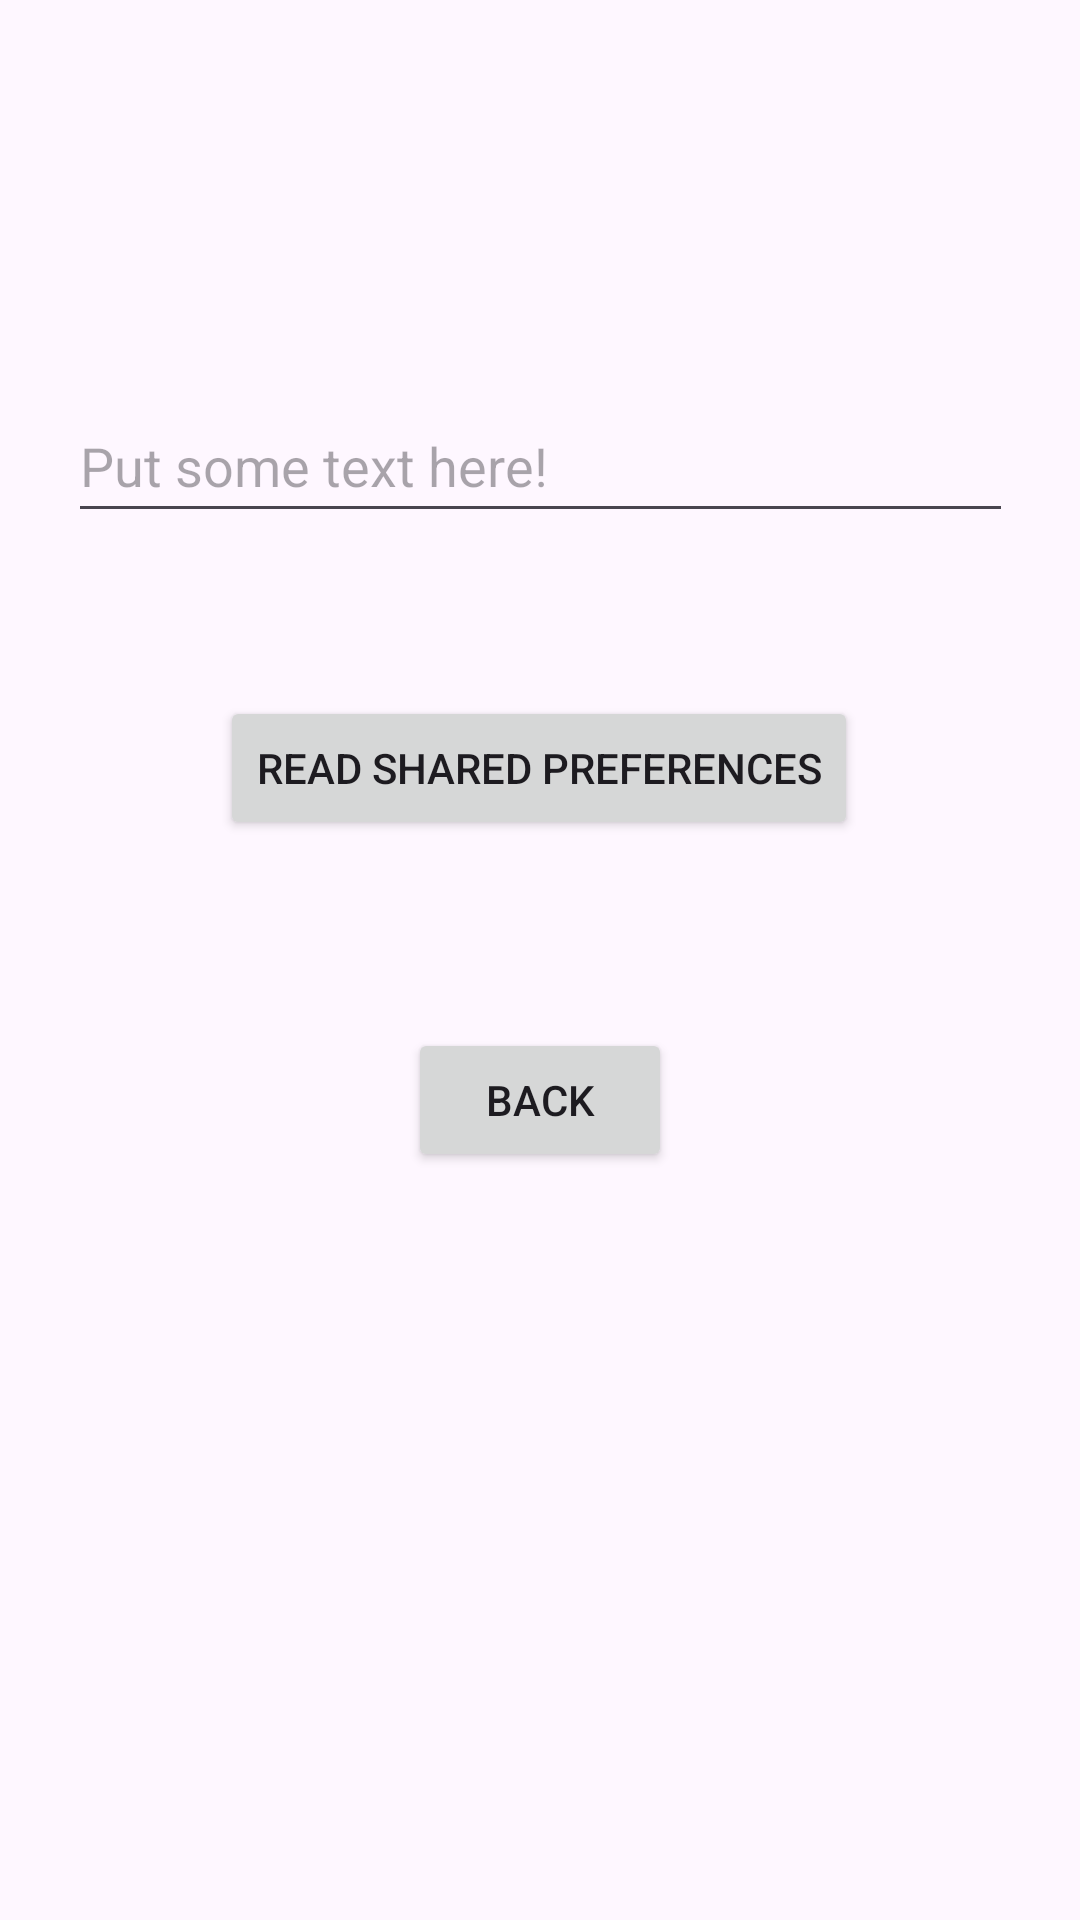

Android layout source for this screen:
<!-- AndroidManifest.xml: application theme Theme.RepositoryG4 -->
<!-- res/layout/activity_main2.xml -->
<?xml version="1.0" encoding="utf-8"?>
<androidx.constraintlayout.widget.ConstraintLayout xmlns:android="http://schemas.android.com/apk/res/android"
    xmlns:app="http://schemas.android.com/apk/res-auto"
    xmlns:tools="http://schemas.android.com/tools"
    android:layout_width="match_parent"
    android:layout_height="match_parent"
    tools:context=".MainActivity">

    <Button
        android:id="@+id/readPrefsButton"
        android:layout_width="wrap_content"
        android:layout_height="wrap_content"
        android:text="@string/readPrefsBtn"
        app:layout_constraintBottom_toBottomOf="parent"
        app:layout_constraintEnd_toEndOf="parent"
        app:layout_constraintHorizontal_bias="0.498"
        app:layout_constraintStart_toStartOf="parent"
        app:layout_constraintTop_toTopOf="parent"
        app:layout_constraintVertical_bias="0.392" />

    <Button
        android:id="@+id/backButton"
        android:layout_width="wrap_content"
        android:layout_height="wrap_content"
        android:text="@string/backBtnTxt"
        app:layout_constraintBottom_toBottomOf="parent"
        app:layout_constraintEnd_toEndOf="parent"
        app:layout_constraintStart_toStartOf="parent"
        app:layout_constraintTop_toTopOf="parent"
        app:layout_constraintVertical_bias="0.579" />

    <com.google.android.material.textfield.TextInputEditText
        android:id="@+id/textInputEditText"
        android:layout_width="315dp"
        android:layout_height="48dp"
        android:hint="@string/inputHintTxt"
        app:layout_constraintBottom_toTopOf="@+id/readPrefsButton"
        app:layout_constraintEnd_toEndOf="parent"
        app:layout_constraintStart_toStartOf="parent"
        app:layout_constraintTop_toTopOf="parent"
        app:layout_constraintVertical_bias="0.704" />

</androidx.constraintlayout.widget.ConstraintLayout>
<!-- resources referenced by this layout -->
<resources>
  <string name="backBtnTxt">Back</string>
  <string name="inputHintTxt">Put some text here!</string>
  <string name="readPrefsBtn">Read Shared Preferences</string>
  <style name="Theme.RepositoryG4" parent="Base.Theme.RepositoryG4" />
  <style name="Base.Theme.RepositoryG4" parent="Theme.Material3.DayNight.NoActionBar">
          
          
      </style>
</resources>
